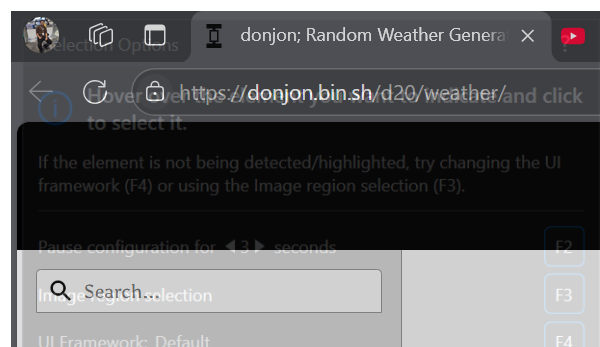
Workflow: Excute And get generated Data

Step 1: Attach Browser Randon weather Web site in window 'donjon; Random Weather Generator' (msedge.exe)

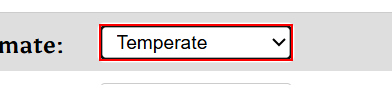
Step 2: select [In_Climate] in 'Climate:'

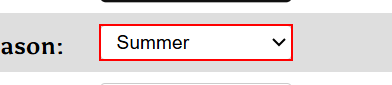
Step 3: select [In_Season] in 'Season:'

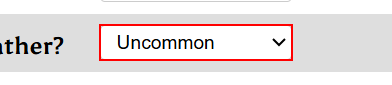
Step 4: select [In_SupernaturalWeather] in 'Supernatural Weather?'

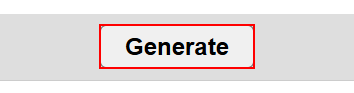
Step 5: click on 'Generate'

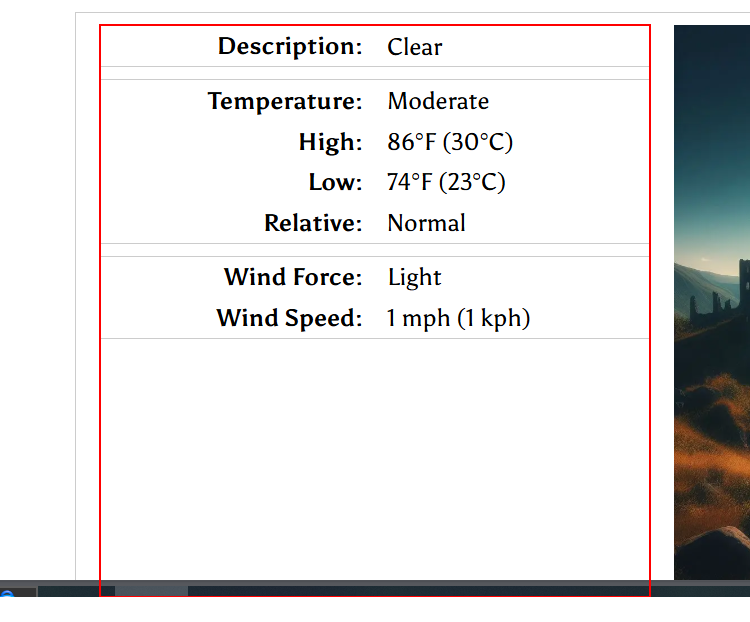
Step 6: get-attribute of 'Get All Data Generated'